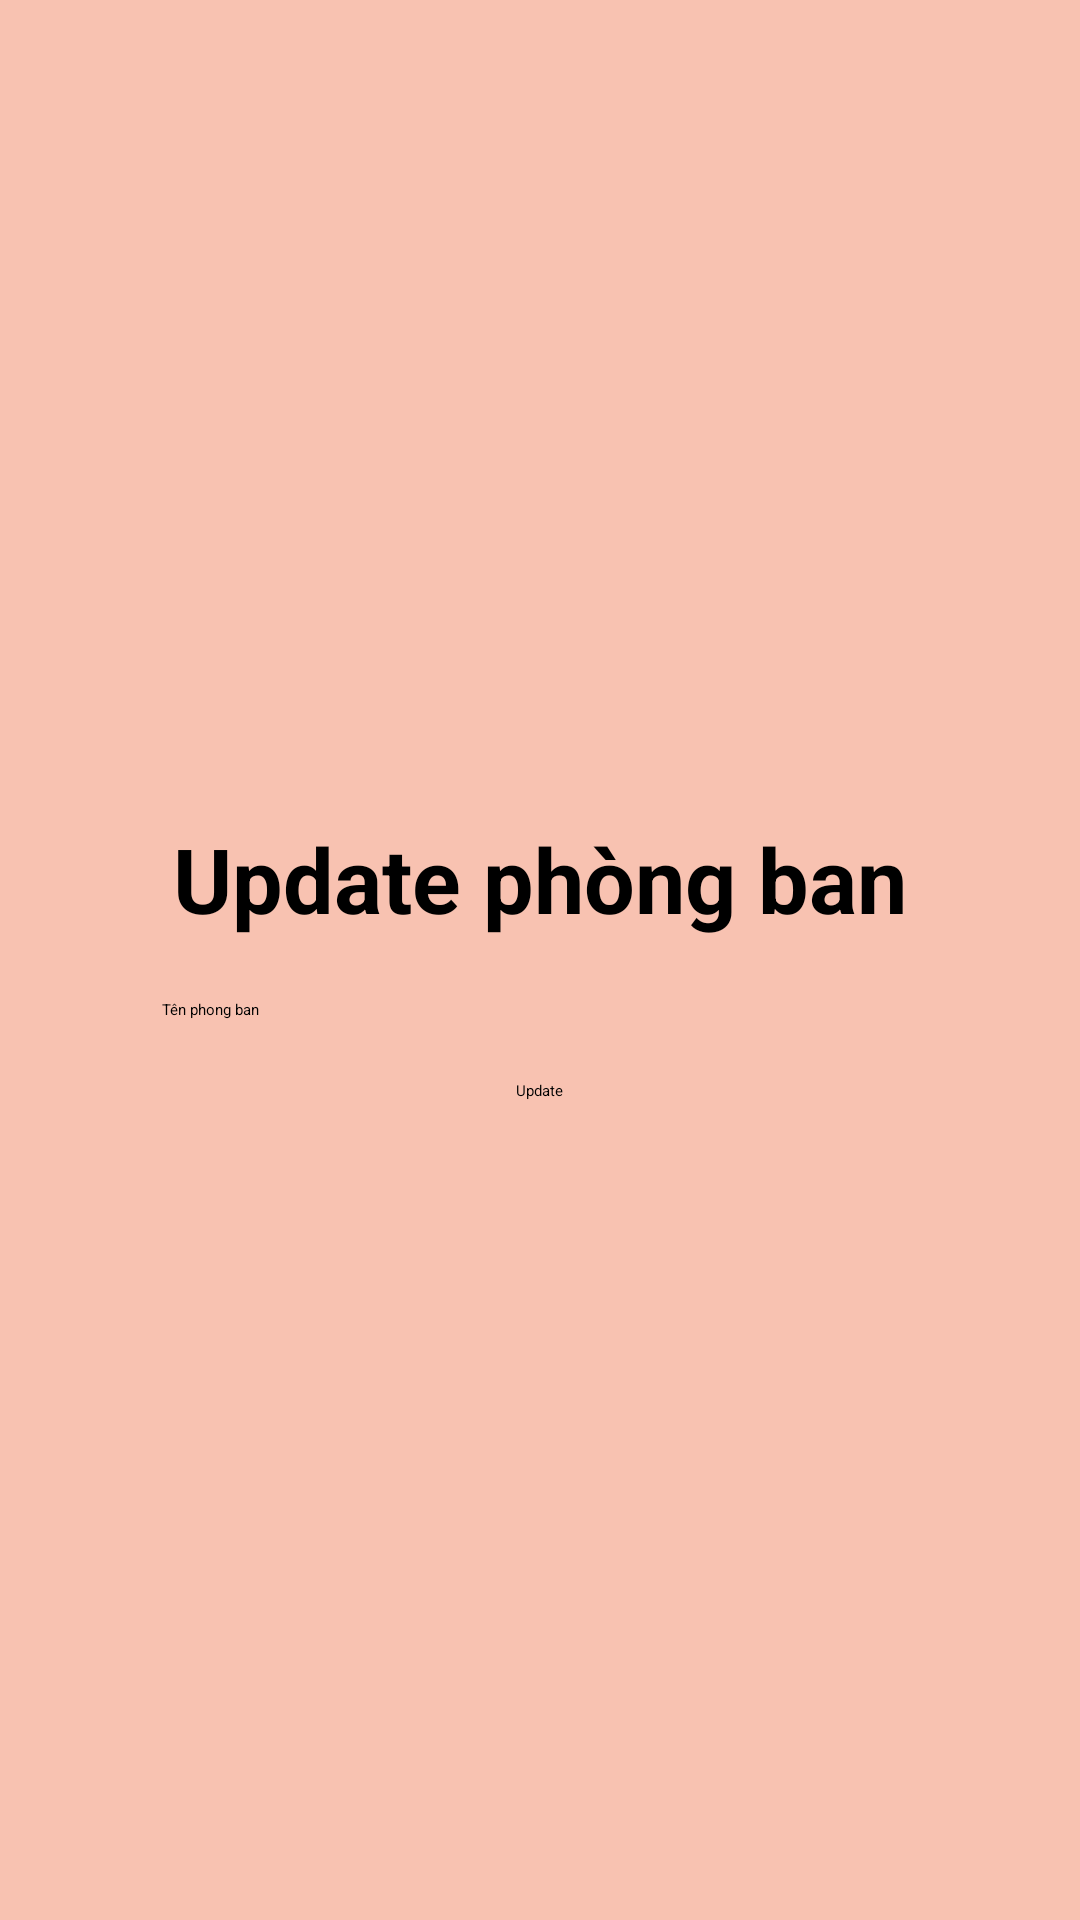

Android layout source for this screen:
<!-- AndroidManifest.xml: application theme Theme.Xuongsql -->
<!-- res/layout/dialog_update_phongban.xml -->
<?xml version="1.0" encoding="utf-8"?>
<LinearLayout xmlns:android="http://schemas.android.com/apk/res/android"
    android:orientation="vertical"
    android:layout_width="match_parent"
    android:layout_height="wrap_content"
    android:gravity="center"
    android:background="#F8C2B1"
    android:padding="20dp"
    >

    <TextView
        android:layout_width="wrap_content"
        android:layout_height="wrap_content"
        android:text="Update phòng ban"
        android:textStyle="bold"
        android:textSize="30sp"

        />

    <EditText
        android:id="@+id/edt_updatephong"
        android:layout_width="272dp"
        android:layout_height="wrap_content"
        android:hint="Tên phong ban"
        android:background="@drawable/back_edit"
        android:padding="10dp"
        android:layout_marginTop="10dp"
        />
    <Button
        android:id="@+id/btn_update"
        android:layout_width="wrap_content"
        android:layout_height="wrap_content"
        android:text="Update"
        android:layout_marginTop="10dp"
        />

</LinearLayout>
<!-- resources referenced by this layout -->
<resources>

</resources>
